4-way image classification set "data" from GitHub (Urciu19/DudauAndrei-Mihai_RN); label vocabulary: clopotel, floare colt, papadie, patlagina.

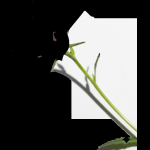
Label: clopotel

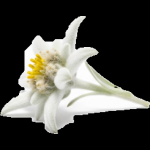
Label: floare colt

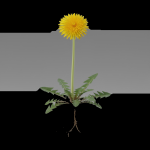
Label: papadie

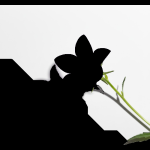
Label: clopotel

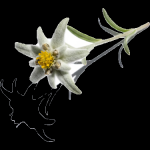
Label: floare colt

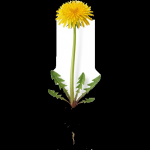
Label: papadie
